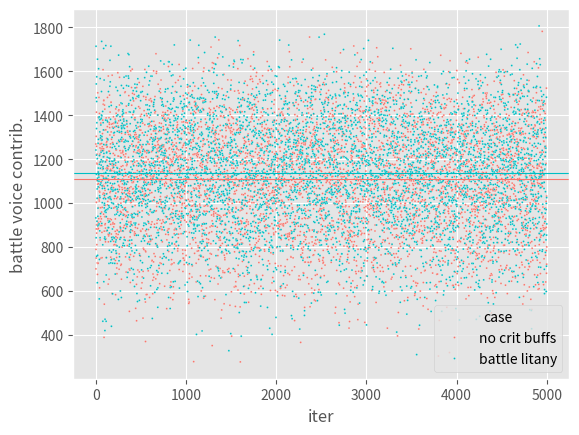

Here is the Python script that generated this plot:
import math
import matplotlib.pyplot as plt
import numpy as np
import pandas as pd
import seaborn as sb

def calculate_cdh(damage, base_crit_rate, buff_crit_rate, crit_mod, base_dh_rate, buff_dh_rate, dh_mod = 1.25):
    crit_portion = damage * (1 - (1 / (crit_mod * dh_mod))) * (math.log(crit_mod) / (math.log(crit_mod * dh_mod)))
    dh_portion = damage * (1 - (1 / (crit_mod * dh_mod))) * (math.log(dh_mod) / (math.log(crit_mod * dh_mod)))

    dh_taxed = dh_portion * (buff_dh_rate / (base_dh_rate + buff_dh_rate))

    return dh_taxed

def calculate_dh(damage, base_dh_rate, buff_dh_rate, dh_mod = 1.25):
    dh_taxed = damage * (1 - (1 / dh_mod)) * (buff_dh_rate / (base_dh_rate + buff_dh_rate))

    #print(f'DH! Damage: {damage}\n taxed: {dh_taxed}\n\n\n')

    return dh_taxed


def simulate_rdps(hits, base_crit_rate, buff_crit_rate, crit_mod, base_dh_rate, buff_dh_rate, dh_mod = 1.25):
    crit_rate = base_crit_rate + buff_crit_rate
    dh_rate = base_dh_rate + buff_dh_rate
    damage = 0

    for hit in hits:
        damage_roll = hit * np.random.uniform(0.95, 1.05)

        is_crit = np.random.uniform() < crit_rate
        is_dh = np.random.uniform() < dh_rate

        if is_crit and is_dh:
            damage += calculate_cdh(damage_roll * crit_mod * dh_mod, base_crit_rate, buff_crit_rate, crit_mod, base_dh_rate, buff_dh_rate)

        elif is_dh:
            damage += calculate_dh(damage_roll * dh_mod, base_dh_rate, buff_dh_rate)

        else:
            pass
            #print("No DH, skip")

    return damage / len(hits)

def make_dataset(hits, base_crit_rate, buff_crit_rate, crit_mod, base_dh_rate, buff_dh_rate, iters = 5000):
    df = pd.DataFrame(columns=['iter', 'rdps'])

    for i in range(iters):
        rdps = simulate_rdps(hits, base_crit_rate, buff_crit_rate, crit_mod, base_dh_rate, buff_dh_rate)
        df.loc[i] = [i] + [rdps]

    return df

if __name__ == '__main__':
    # Setup a list of "hits" (damage) in a MCH opener from a random log
    hits = [34700] * 5 + [93600] + [17900] * 5 + [10200] * 7 + [69000] + [47300] + [14900]
    hits = [ hit / 1.3 for hit in hits ]  # arbitrary buff dampening lol

    # Make datasets for the no BL case and the BL case
    no_bl = make_dataset(hits = hits, base_crit_rate = 0.258, buff_crit_rate = 0, crit_mod = 1.608, base_dh_rate = 0.426, buff_dh_rate = 0.2)
    bl = make_dataset(hits = hits, base_crit_rate = 0.258, buff_crit_rate = 0.1, crit_mod = 1.608, base_dh_rate = 0.426, buff_dh_rate = 0.2)

    # Merge datasets and plot
    concatenated = pd.concat([no_bl.assign(case='no crit buffs'), bl.assign(case='battle litany')])

    plt.style.use('ggplot')
    plot = sb.scatterplot(
        data = concatenated, 
        x="iter", 
        y="rdps",
        s=2,
        hue="case",  
        palette={'no crit buffs': '#F8766D', 'battle litany': '#00BFC4'}
    )
    plot.set(ylabel="battle voice contrib.")

    # Compute 50th quantile in each case
    no_buffs_high_roll = no_bl.quantile(.5).rdps
    buffs_high_roll = bl.quantile(.5).rdps

    plot.axhline(y=no_buffs_high_roll, color='#F8766D', linewidth=0.8)
    plot.axhline(y=buffs_high_roll, color='#00BFC4', linewidth=0.8)

    #for line in plot.lines:
    #    y = line.get_ydata()[-1]
    #    plot.annotate('Median', xy=(1, y + 100), color='black')

    print(f"Battle voice contrib. without BL (median): {no_buffs_high_roll}")
    print(f"Battle voice contrib. with BL (median): {buffs_high_roll}")

    # Save the graph
    plot.get_figure().savefig("plot.png")
